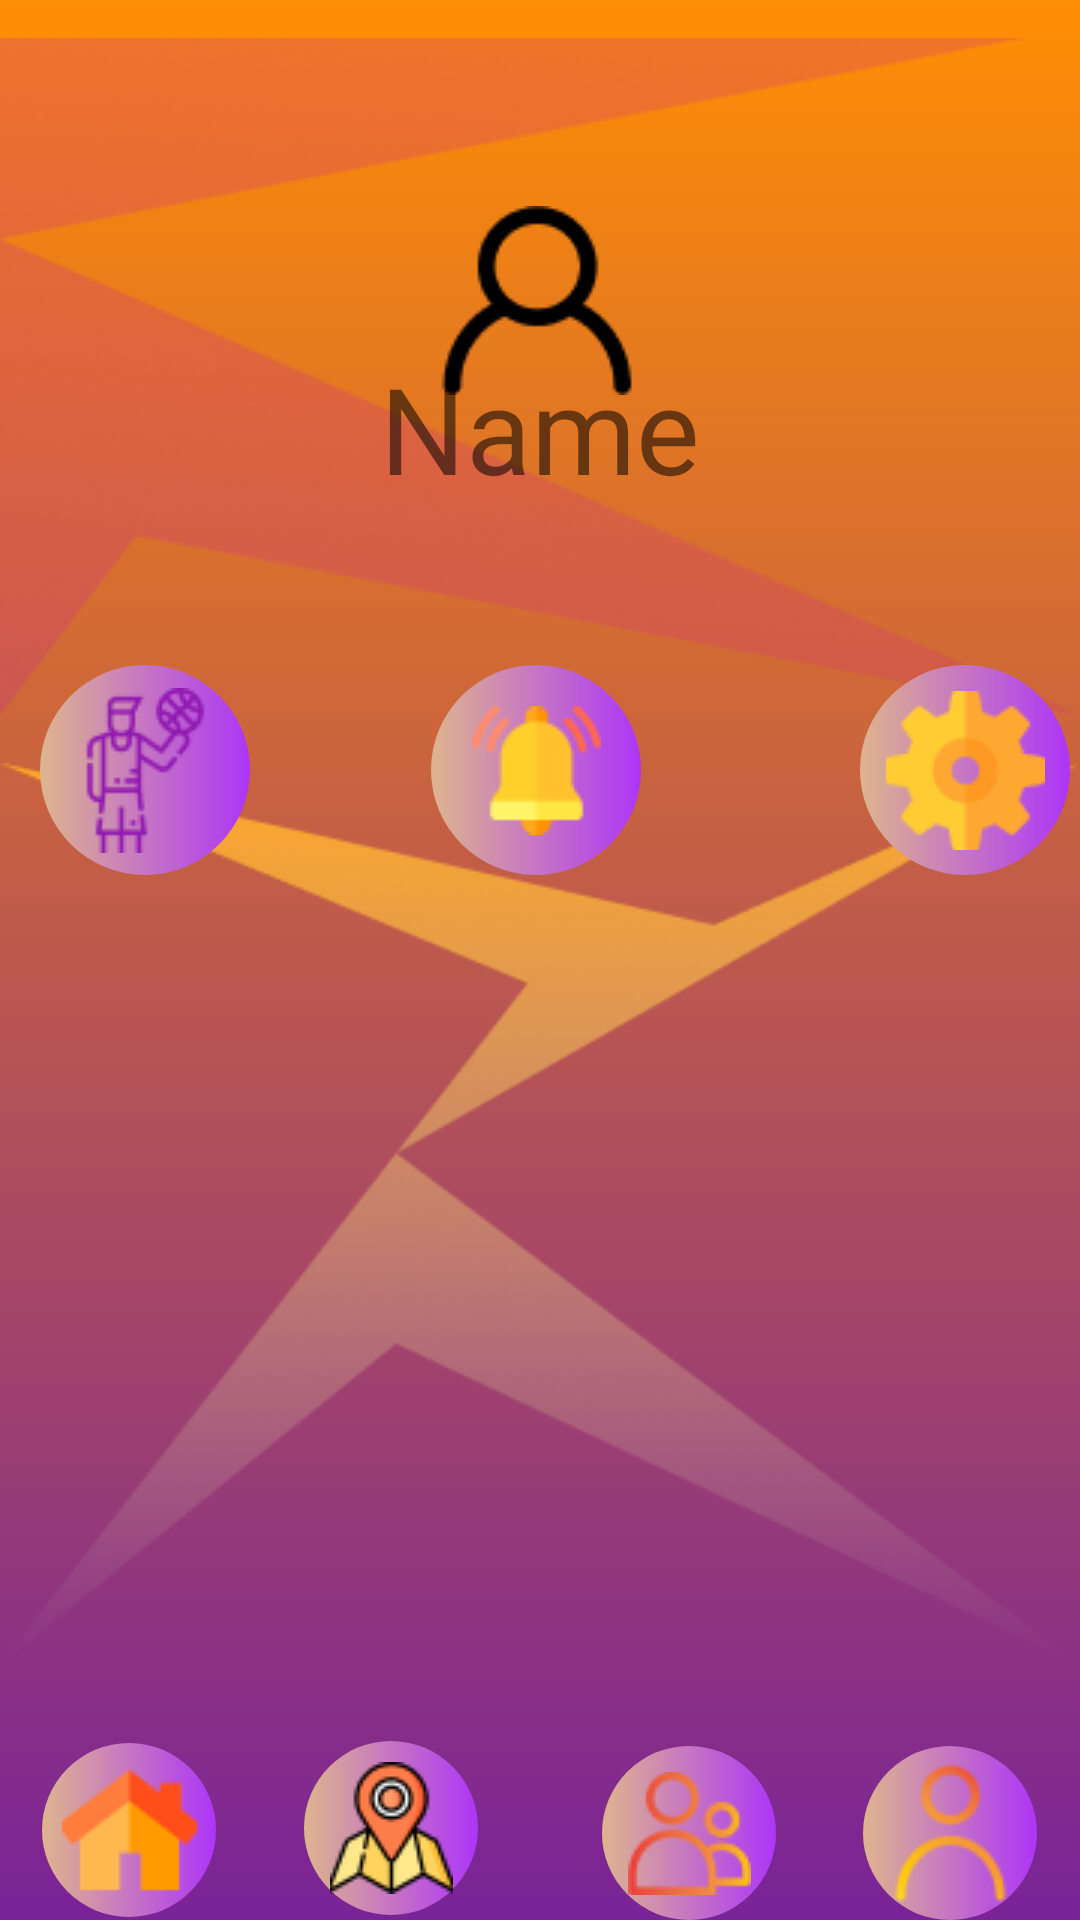

Layout XML and referenced resources for this Android screen:
<!-- AndroidManifest.xml: application theme Theme.ProjectForBagrut -->
<!-- res/layout/activity_profile.xml -->
<?xml version="1.0" encoding="utf-8"?>
<androidx.constraintlayout.widget.ConstraintLayout xmlns:android="http://schemas.android.com/apk/res/android"
    xmlns:app="http://schemas.android.com/apk/res-auto"
    xmlns:tools="http://schemas.android.com/tools"
    android:layout_width="match_parent"
    android:layout_height="match_parent"
    tools:context=".Profile_Activity"
    android:background="@drawable/gradientbackground">

    <ImageButton
        android:id="@+id/button_home"
        android:layout_width="58dp"
        android:layout_height="58dp"
        app:layout_constraintBottom_toBottomOf="parent"
        app:layout_constraintEnd_toEndOf="parent"
        app:layout_constraintHorizontal_bias="0.046"
        app:layout_constraintStart_toStartOf="parent"
        app:layout_constraintTop_toTopOf="parent"
        app:layout_constraintVertical_bias="0.998"
        app:srcCompat="@drawable/_53416_1"
        android:background="@drawable/custom_button"/>

    <ImageButton
        android:id="@+id/button_maps"
        android:layout_width="58dp"
        android:layout_height="58dp"
        app:layout_constraintBottom_toBottomOf="parent"
        app:layout_constraintEnd_toEndOf="parent"
        app:layout_constraintHorizontal_bias="0.335"
        app:layout_constraintStart_toStartOf="parent"
        app:layout_constraintTop_toTopOf="parent"
        app:layout_constraintVertical_bias="0.997"
        app:srcCompat="@drawable/_037935_1"
        android:background="@drawable/custom_button"/>

    <ImageButton
        android:id="@+id/button_friends"
        android:layout_width="58dp"
        android:layout_height="58dp"
        app:layout_constraintBottom_toBottomOf="parent"
        app:layout_constraintEnd_toEndOf="parent"
        app:layout_constraintHorizontal_bias="0.664"
        app:layout_constraintStart_toStartOf="parent"
        app:layout_constraintTop_toTopOf="parent"
        app:layout_constraintVertical_bias="1.0"
        app:srcCompat="@drawable/_315503_1"
        android:background="@drawable/custom_button"/>

    <ImageButton
        android:id="@+id/button_profile"
        android:layout_width="58dp"
        android:layout_height="58dp"
        app:layout_constraintBottom_toBottomOf="parent"
        app:layout_constraintEnd_toEndOf="parent"
        app:layout_constraintHorizontal_bias="0.953"
        app:layout_constraintStart_toStartOf="parent"
        app:layout_constraintTop_toTopOf="parent"
        app:layout_constraintVertical_bias="1.0"
        app:srcCompat="@drawable/_956907_1"
        android:background="@drawable/custom_button"/>

    <ImageView
        android:id="@+id/imageView"
        android:layout_width="wrap_content"
        android:layout_height="wrap_content"
        app:layout_constraintBottom_toBottomOf="parent"
        app:layout_constraintEnd_toEndOf="parent"
        app:layout_constraintHorizontal_bias="0.0"
        app:layout_constraintStart_toStartOf="parent"
        app:layout_constraintTop_toTopOf="parent"
        app:layout_constraintVertical_bias="0.0"
        app:srcCompat="@drawable/rectangle_15" />

    <ImageView
        android:id="@+id/imageView2"
        android:layout_width="wrap_content"
        android:layout_height="wrap_content"
        app:layout_constraintBottom_toBottomOf="parent"
        app:layout_constraintEnd_toEndOf="parent"
        app:layout_constraintHorizontal_bias="0.0"
        app:layout_constraintStart_toStartOf="parent"
        app:layout_constraintTop_toTopOf="@+id/imageView"
        app:layout_constraintVertical_bias="0.777"
        app:srcCompat="@drawable/rectangle_16" />

    <ImageView
        android:id="@+id/image_profile"
        android:layout_width="wrap_content"
        android:layout_height="wrap_content"
        app:layout_constraintBottom_toBottomOf="parent"
        app:layout_constraintEnd_toEndOf="parent"
        app:layout_constraintHorizontal_bias="0.498"
        app:layout_constraintStart_toStartOf="parent"
        app:layout_constraintTop_toTopOf="parent"
        app:layout_constraintVertical_bias="0.119"
        app:srcCompat="@drawable/_207595_1" />

    <TextView
        android:id="@+id/text_name"
        android:layout_width="wrap_content"
        android:layout_height="wrap_content"
        android:text="Name"
        android:textSize="40dp"
        app:layout_constraintBottom_toBottomOf="parent"
        app:layout_constraintEnd_toEndOf="parent"
        app:layout_constraintStart_toStartOf="parent"
        app:layout_constraintTop_toTopOf="@+id/imageView"
        app:layout_constraintVertical_bias="0.198" />

    <ImageButton
        android:id="@+id/imageButton15"
        android:layout_width="70dp"
        android:layout_height="70dp"
        android:onClick="profile_settings"
        android:background="@drawable/custom_button"
        app:layout_constraintBottom_toBottomOf="parent"
        app:layout_constraintEnd_toEndOf="parent"
        app:layout_constraintHorizontal_bias="0.988"
        app:layout_constraintStart_toStartOf="parent"
        app:layout_constraintTop_toTopOf="parent"
        app:layout_constraintVertical_bias="0.389"
        app:srcCompat="@drawable/_446282" />

    <ImageButton
        android:id="@+id/imageButton16"
        android:layout_width="70dp"
        android:layout_height="70dp"
        android:background="@drawable/custom_button"
        app:layout_constraintBottom_toBottomOf="parent"
        app:layout_constraintEnd_toEndOf="parent"
        app:layout_constraintHorizontal_bias="0.495"
        app:layout_constraintStart_toStartOf="parent"
        app:layout_constraintTop_toTopOf="@+id/imageView"
        app:layout_constraintVertical_bias="0.389"
        app:srcCompat="@drawable/_058148_2" />

    <ImageButton
        android:id="@+id/imageButton17"
        android:layout_width="70dp"
        android:layout_height="70dp"
        android:background="@drawable/custom_button"
        app:layout_constraintBottom_toBottomOf="parent"
        app:layout_constraintEnd_toEndOf="parent"
        app:layout_constraintHorizontal_bias="0.046"
        app:layout_constraintStart_toStartOf="parent"
        app:layout_constraintTop_toTopOf="parent"
        app:layout_constraintVertical_bias="0.389"
        app:srcCompat="@drawable/basketball_2" />


</androidx.constraintlayout.widget.ConstraintLayout>
<!-- resources referenced by this layout -->
<resources>
  <!-- drawable _037935_1: png bitmap (drawable, 2825 bytes) -->
  <!-- drawable _058148_2: png bitmap (drawable, 1553 bytes) -->
  <!-- drawable _207595_1: png bitmap (drawable, 1322 bytes) -->
  <!-- drawable _315503_1: png bitmap (drawable, 2134 bytes) -->
  <!-- drawable _446282: png bitmap (drawable, 1892 bytes) -->
  <!-- drawable _53416_1: png bitmap (drawable, 1082 bytes) -->
  <!-- drawable _956907_1: png bitmap (drawable, 1872 bytes) -->
  <!-- drawable basketball_2: png bitmap (drawable, 2757 bytes) -->
  <!-- drawable custom_button (drawable) -->
  <?xml version="1.0" encoding="utf-8"?>
  <shape xmlns:android="http://schemas.android.com/apk/res/android">
  <gradient
  android:startColor="#DEB58E"
  android:endColor="#AD35F8"
      />
      <corners android:radius="666dp"/>
  
  </shape>
  <!-- drawable gradientbackground (drawable) -->
  <?xml version="1.0" encoding="utf-8"?>
  <selector xmlns:android="http://schemas.android.com/apk/res/android">
  <item>
      <shape>
          <gradient android:angle="90"
                    android:startColor="#792398"
                    android:endColor="#FF8E03"
                    android:type="linear"/>
      </shape>
  </item>
  </selector>
  <!-- drawable rectangle_15: png bitmap (drawable, 42514 bytes) -->
  <!-- drawable rectangle_16: png bitmap (drawable, 36145 bytes) -->
  <style name="Theme.ProjectForBagrut" parent="Theme.MaterialComponents.DayNight.NoActionBar">
          
          <item name="colorPrimary">@color/purple_500</item>
          <item name="colorPrimaryVariant">@color/purple_700</item>
          <item name="colorOnPrimary">@color/white</item>
          
          <item name="colorSecondary">@color/teal_200</item>
          <item name="colorSecondaryVariant">@color/teal_700</item>
          <item name="colorOnSecondary">@color/black</item>
          
          <item name="android:statusBarColor" tools:targetApi="l">?attr/colorPrimaryVariant</item>
          
      </style>
  <color name="purple_500">#FF6200EE</color>
  <color name="purple_700">#FF3700B3</color>
  <color name="white">#FFFFFFFF</color>
  <color name="teal_200">#FF03DAC5</color>
  <color name="teal_700">#FF018786</color>
  <color name="black">#FF000000</color>
</resources>
